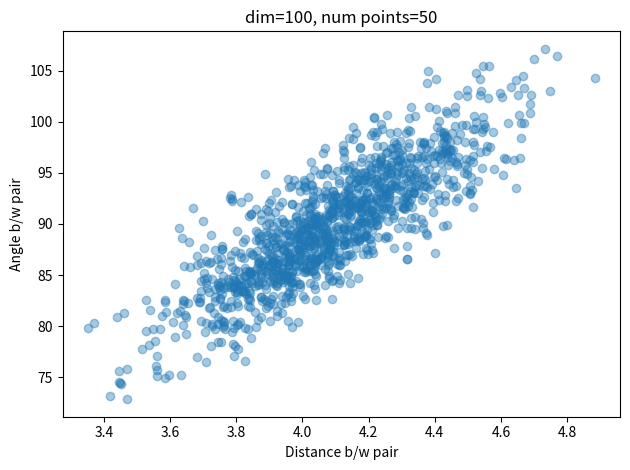

Reproduce this figure in Python.
__author__           = "Dilawar Singh"
__copyright__        = "Copyright 2019-, Dilawar Singh"
__maintainer__       = "Dilawar Singh"
__email__            = "dilawars@ncbs.res.in"

import matplotlib.pyplot as plt
import numpy as np
import math


n, d = 50, 100
pts = np.random.random(size=(n, d)) - 0.5
D, ANG = [], []
for i, p1 in enumerate(pts):
    for j, p2 in enumerate(pts[i+1:]):
        dist = sum((p1-p2)**2)**0.5
        ang = 180/math.pi*math.acos(np.dot(p1,p2)/np.linalg.norm(p1)/np.linalg.norm(p2))
        D.append(dist)
        ANG.append(ang)

plt.scatter(D, ANG, alpha=0.4)
plt.xlabel('Distance b/w pair')
plt.ylabel('Angle b/w pair')

#  plt.subplot(122)
#  plt.scatter(ANG)
#  plt.title('Angle between two vectors')

plt.title(f'dim={d}, num points={n}')
plt.tight_layout()

plt.show()

